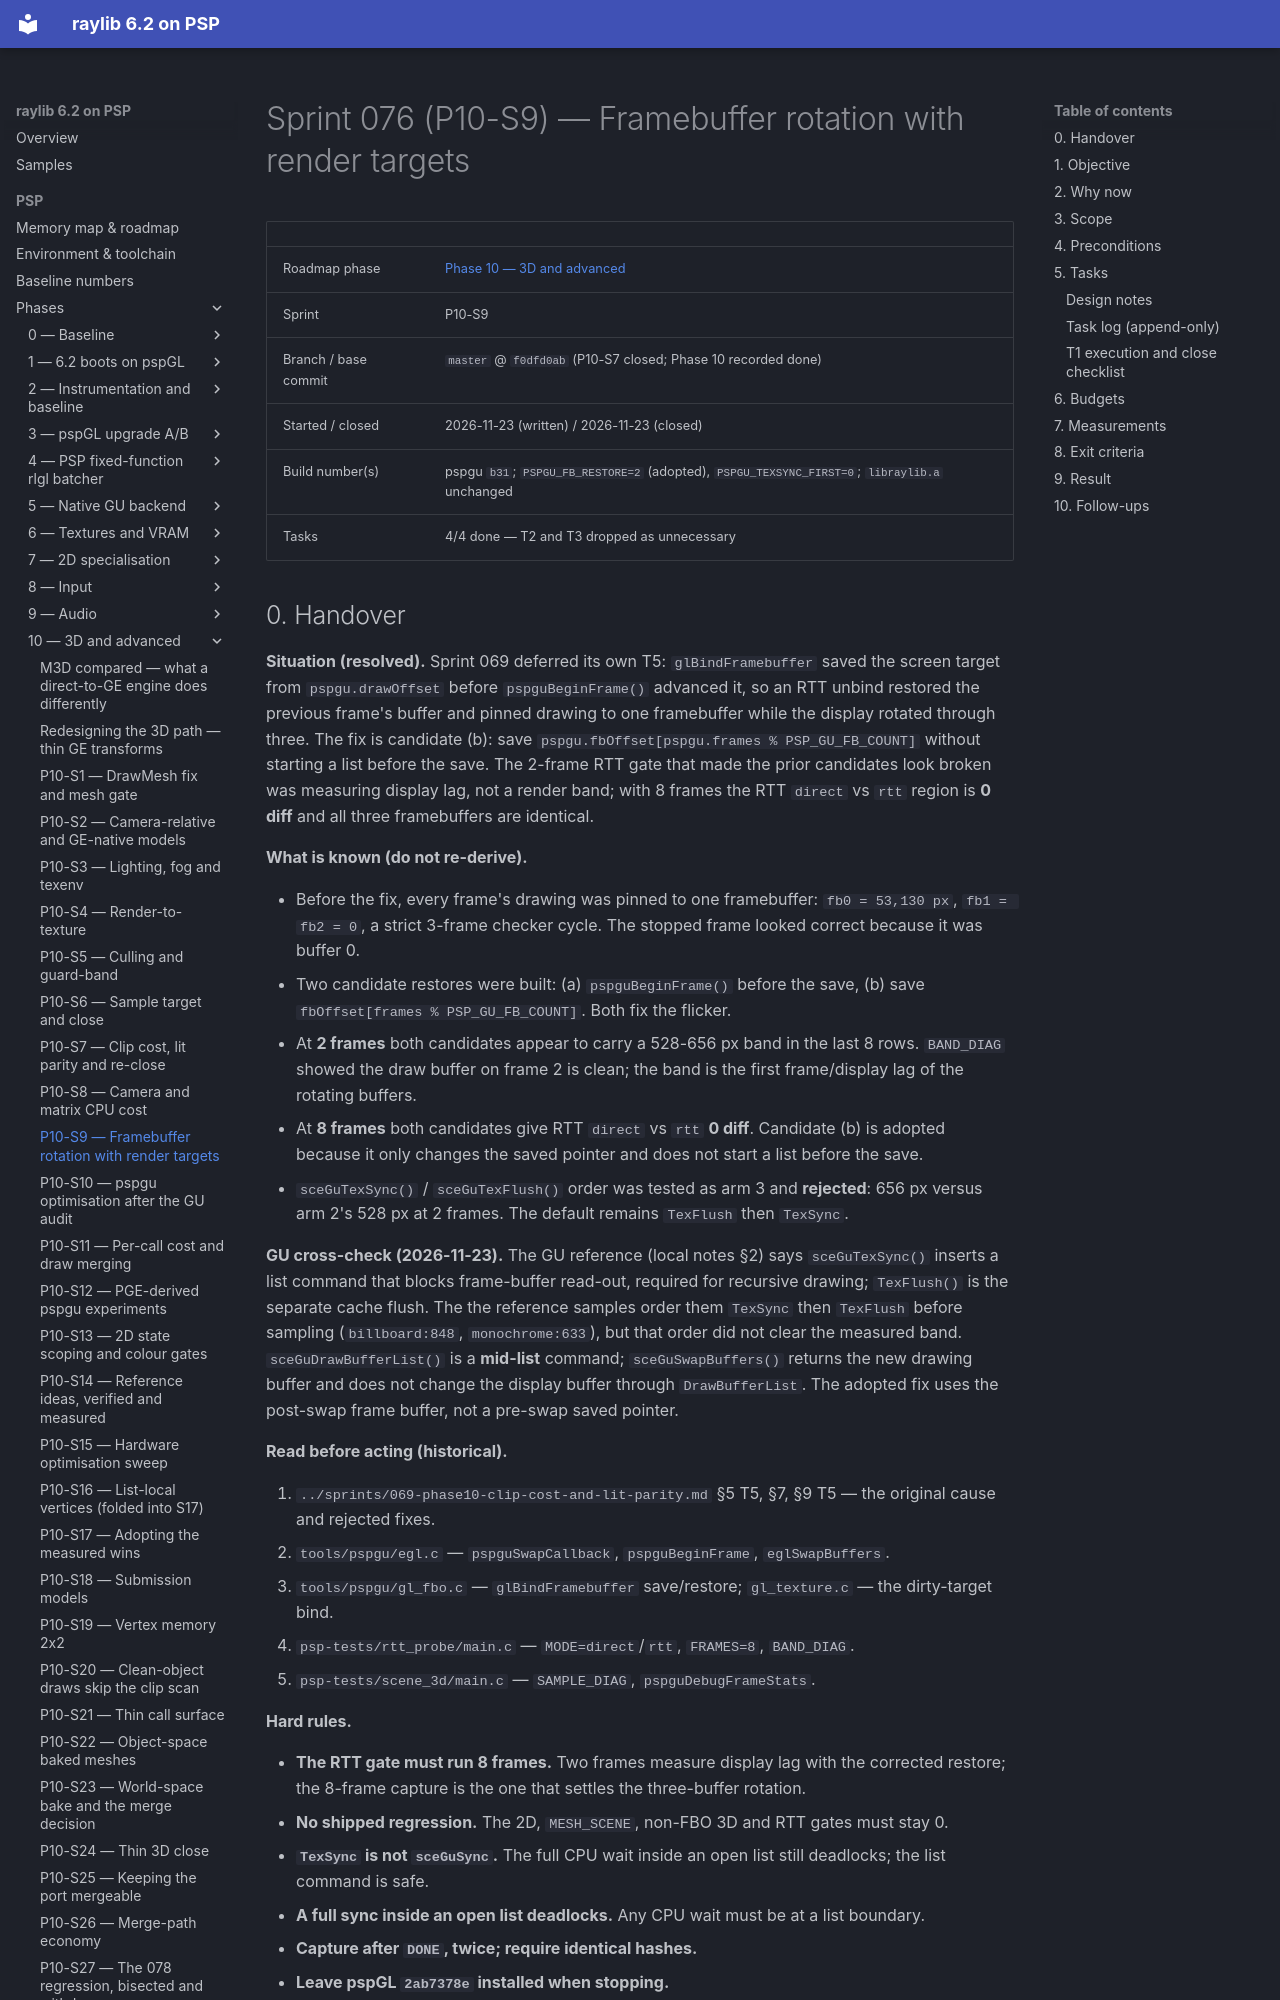

repository: nikmes/raylib · page: psp/sprints/076-phase10-framebuffer-rotation/index.html · generator: mkdocs

# Sprint 076 (P10-S9) — Framebuffer rotation with render targets

| | |
|---|---|
| Roadmap phase | [Phase 10 — 3D and advanced](../phases/10-3d-advanced/index.md) |
| Sprint | P10-S9 |
| Branch / base commit | `master` @ `f0dfd0ab` (P10-S7 closed; Phase 10 recorded done) |
| Started / closed | 2026-11-23 (written) / 2026-11-23 (closed) |
| Build number(s) | pspgu `b31`; `PSPGU_FB_RESTORE=2` (adopted), `PSPGU_TEXSYNC_FIRST=0`; `libraylib.a` unchanged |
| Tasks | 4/4 done — T2 and T3 dropped as unnecessary |
